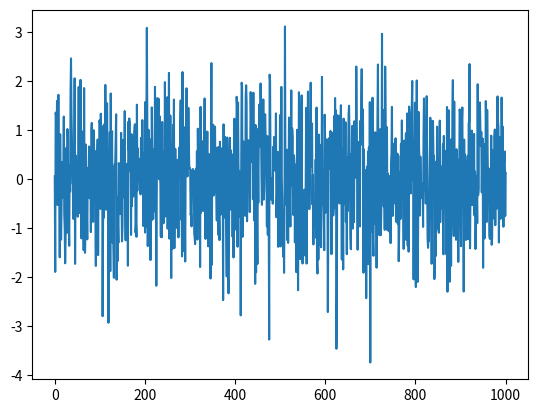

The matplotlib source for this figure:
import matplotlib.pyplot as plt
import numpy as np

size = 1000

x = np.linspace(0, size, size)
y = np.random.normal(0, 1, size)

plt.plot(x, y)
plt.show()
